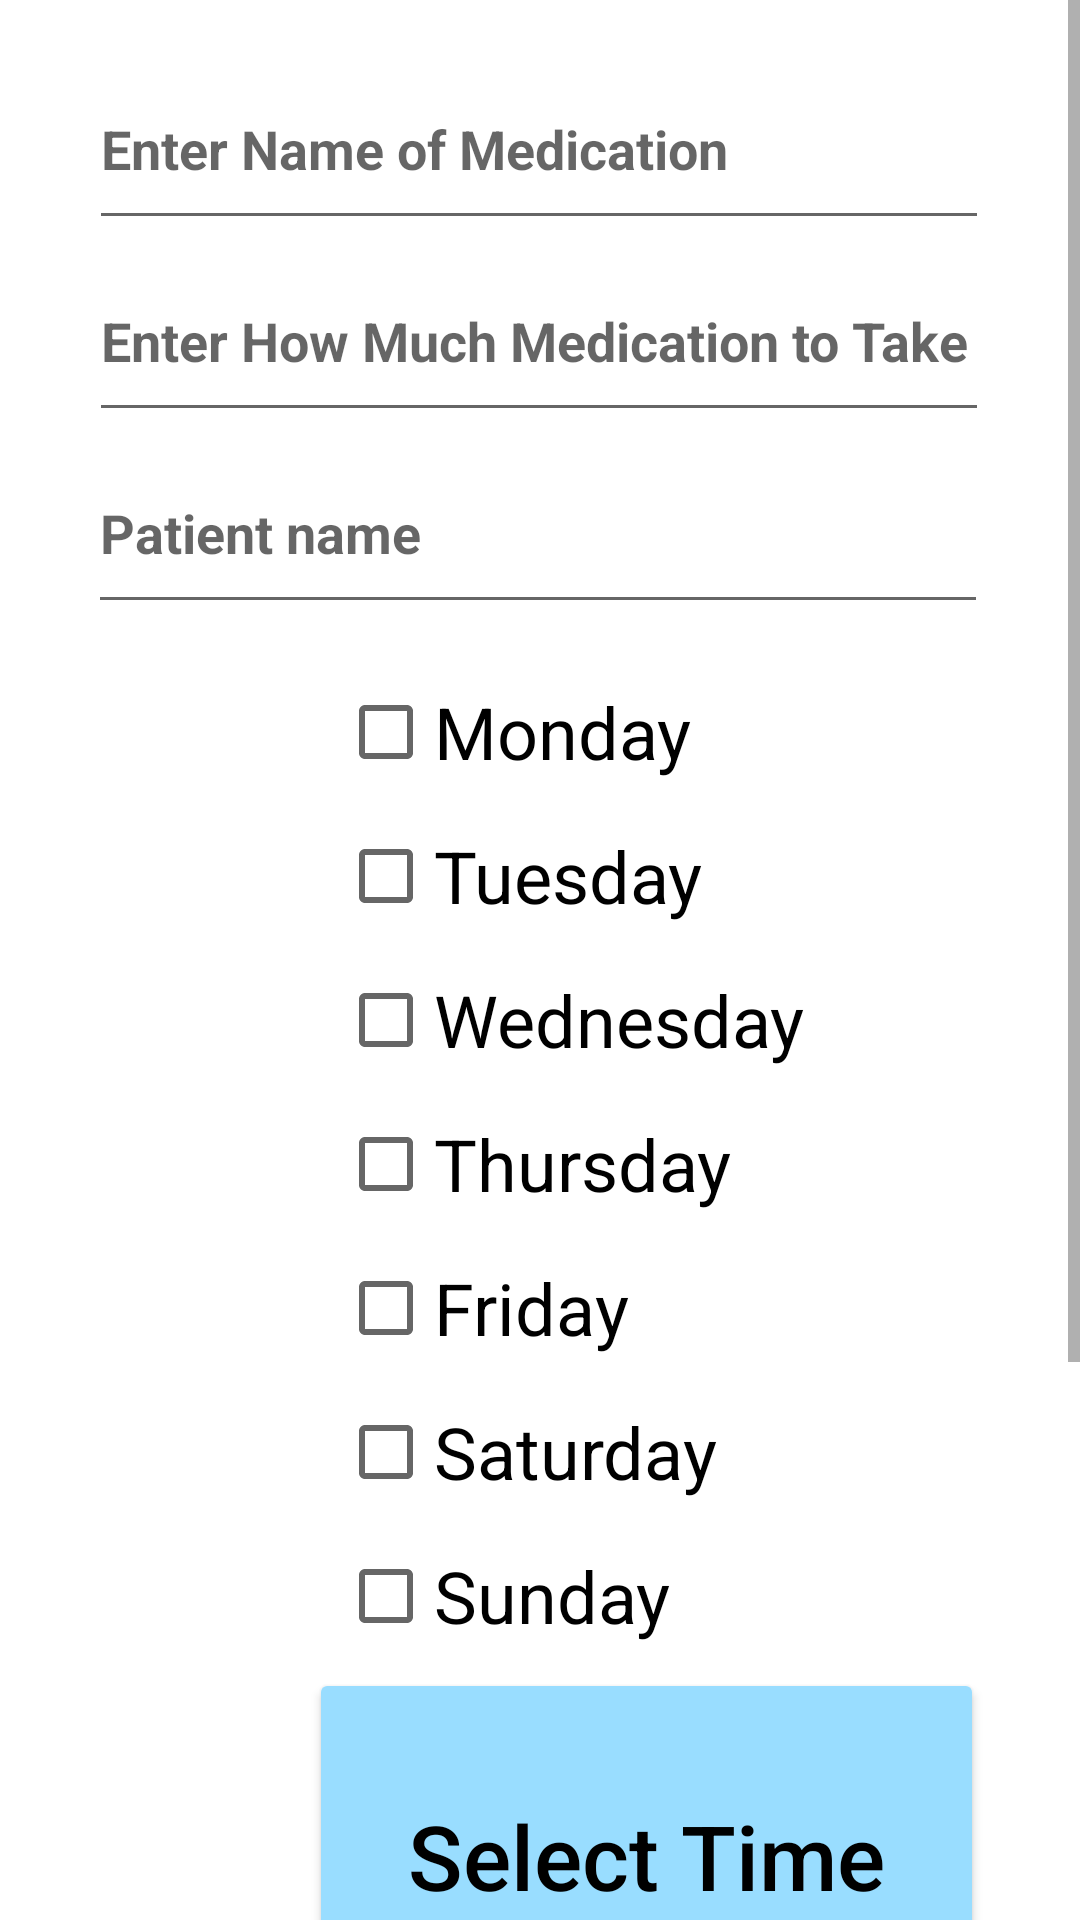

Write the Android layout XML for this screen, with the resource values it uses.
<!-- AndroidManifest.xml: application theme Theme.PillBuddy -->
<!-- res/layout/activity_caregiver_create_notification_page.xml -->
<?xml version="1.0" encoding="utf-8"?>

<ScrollView xmlns:android="http://schemas.android.com/apk/res/android"
    xmlns:app="http://schemas.android.com/apk/res-auto"
    xmlns:tools="http://schemas.android.com/tools"
    android:layout_width="match_parent"
    android:layout_height="match_parent"
    tools:context=".CreateNotificationPage">
    <androidx.constraintlayout.widget.ConstraintLayout
        android:layout_width="match_parent"
        android:layout_height="wrap_content"
        tools:context=".CaregiverCreateNotificationPage">

        <Button
            android:id="@+id/button16"
            android:layout_width="225dp"
            android:layout_height="125dp"
            android:layout_marginEnd="32dp"
            android:layout_marginRight="32dp"
            android:fontFamily="sans-serif-medium"
            android:onClick="homeButton"
            android:text="@string/main_menu_button"
            android:textAllCaps="false"
            android:textColor="#000000"
            android:textSize="30sp"
            app:backgroundTint="#99DDFF"
            app:cornerRadius="5dp"
            app:layout_constraintEnd_toEndOf="parent"
            app:layout_constraintTop_toBottomOf="@+id/button10"
            app:strokeColor="#000000"
            app:strokeWidth="2dp" />

        <ImageView
            android:id="@+id/imageView14"
            android:layout_width="0dp"
            android:layout_height="0dp"
            android:layout_marginTop="40dp"
            app:layout_constraintBottom_toTopOf="@+id/guideline19"
            app:layout_constraintEnd_toStartOf="@+id/button16"
            app:layout_constraintHeight_percent="0.1"
            app:layout_constraintHorizontal_bias="0.495"
            app:layout_constraintStart_toStartOf="parent"
            app:layout_constraintTop_toTopOf="@+id/button16"
            app:layout_constraintWidth_percent="0.2"
            app:srcCompat="@drawable/home" />

        <CheckBox
            android:id="@+id/SundayCheckBox"
            android:layout_width="wrap_content"
            android:layout_height="wrap_content"
            android:checked="false"
            android:text="Sunday"
            android:textSize="24sp"
            app:layout_constraintBottom_toTopOf="@+id/button11"
            app:layout_constraintStart_toStartOf="@+id/SaturdayCheckBox"
            app:layout_constraintTop_toBottomOf="@+id/SaturdayCheckBox" />

        <CheckBox
            android:id="@+id/SaturdayCheckBox"
            android:layout_width="wrap_content"
            android:layout_height="wrap_content"
            android:checked="false"
            android:text="Saturday"
            android:textSize="24sp"
            app:layout_constraintStart_toStartOf="@+id/FridayCheckBox"
            app:layout_constraintTop_toBottomOf="@+id/FridayCheckBox" />

        <CheckBox
            android:id="@+id/ThursdayCheckBox"
            android:layout_width="wrap_content"
            android:layout_height="wrap_content"
            android:checked="false"
            android:text="Thursday"
            android:textSize="24sp"
            app:layout_constraintStart_toStartOf="@+id/WednesdayCheckBox"
            app:layout_constraintTop_toBottomOf="@+id/WednesdayCheckBox" />

        <CheckBox
            android:id="@+id/FridayCheckBox"
            android:layout_width="wrap_content"
            android:layout_height="wrap_content"
            android:checked="false"
            android:text="Friday"
            android:textSize="24sp"
            app:layout_constraintStart_toStartOf="@+id/ThursdayCheckBox"
            app:layout_constraintTop_toBottomOf="@+id/ThursdayCheckBox" />

        <CheckBox
            android:id="@+id/MondayCheckBox"
            android:layout_width="wrap_content"
            android:layout_height="wrap_content"
            android:layout_marginTop="76dp"
            android:checked="false"
            android:text="Monday"
            android:textSize="24sp"
            app:layout_constraintEnd_toStartOf="@+id/guideline23"
            app:layout_constraintHorizontal_bias="0.461"
            app:layout_constraintStart_toStartOf="@+id/guideline24"
            app:layout_constraintTop_toBottomOf="@+id/editTextTextPersonName9" />

        <Button
            android:id="@+id/button11"
            android:layout_width="225dp"
            android:layout_height="125dp"
            android:layout_marginEnd="16dp"
            android:layout_marginRight="16dp"
            android:layout_marginBottom="20dp"
            android:fontFamily="sans-serif-medium"
            android:onClick="showTimePickerDialog"
            android:text="@string/pick_time_button"
            android:textAllCaps="false"
            android:textColor="#000000"
            android:textSize="30sp"
            app:backgroundTint="#99DDFF"
            app:cornerRadius="5dp"
            app:layout_constraintBottom_toTopOf="@+id/button10"
            app:layout_constraintEnd_toStartOf="@+id/guideline23"
            app:strokeColor="#000000"
            app:strokeWidth="2dp" />

        <Button
            android:id="@+id/button10"
            android:layout_width="225dp"
            android:layout_height="125dp"
            android:layout_marginEnd="16dp"
            android:layout_marginRight="16dp"
            android:layout_marginBottom="76dp"
            android:fontFamily="sans-serif-medium"
            android:onClick="createNotifButton"
            android:text="@string/create_button"
            android:textAllCaps="false"
            android:textColor="#000000"
            android:textSize="30sp"
            app:backgroundTint="#99DDFF"
            app:cornerRadius="5dp"
            app:layout_constraintBottom_toTopOf="@+id/guideline22"
            app:layout_constraintEnd_toStartOf="@+id/guideline23"
            app:strokeColor="#000000"
            app:strokeWidth="2dp" />

        <EditText
            android:id="@+id/editTextTextPersonName9"
            android:layout_width="300dp"
            android:layout_height="64dp"
            android:autofillHints=""
            android:ems="10"
            android:hint="@string/notif_med_dosage"
            android:inputType="textPersonName"
            android:textSize="18sp"
            android:textStyle="bold"
            app:layout_constraintEnd_toEndOf="parent"
            app:layout_constraintHorizontal_bias="0.495"
            app:layout_constraintStart_toStartOf="parent"
            app:layout_constraintTop_toBottomOf="@+id/editTextTextPersonName3" />

        <EditText
            android:id="@+id/editTextTextPersonName12"
            android:layout_width="300dp"
            android:layout_height="64dp"
            android:layout_marginTop="64dp"
            android:autofillHints=""
            android:ems="10"
            android:hint="Patient name"
            android:inputType="textPersonName"
            android:textSize="18sp"
            android:textStyle="bold"
            app:layout_constraintEnd_toEndOf="parent"
            app:layout_constraintHorizontal_bias="0.491"
            app:layout_constraintStart_toStartOf="parent"
            app:layout_constraintTop_toBottomOf="@+id/editTextTextPersonName3" />

        <EditText
            android:id="@+id/editTextTextPersonName3"
            android:layout_width="300dp"
            android:layout_height="64dp"
            android:layout_marginTop="16dp"
            android:autofillHints=""
            android:ems="10"
            android:hint="@string/notif_med_info"
            android:inputType="textPersonName"
            android:textSize="18sp"
            android:textStyle="bold"
            app:layout_constraintEnd_toEndOf="parent"
            app:layout_constraintHorizontal_bias="0.495"
            app:layout_constraintStart_toStartOf="parent"
            app:layout_constraintTop_toTopOf="parent" />

        <androidx.constraintlayout.widget.Guideline
            android:id="@+id/guideline22"
            android:layout_width="wrap_content"
            android:layout_height="wrap_content"
            android:orientation="horizontal"
            app:layout_constraintGuide_end="-84dp" />

        <androidx.constraintlayout.widget.Guideline
            android:id="@+id/guideline23"
            android:layout_width="wrap_content"
            android:layout_height="wrap_content"
            android:orientation="vertical"
            app:layout_constraintGuide_end="16dp" />

        <androidx.constraintlayout.widget.Guideline
            android:id="@+id/guideline24"
            android:layout_width="wrap_content"
            android:layout_height="wrap_content"
            android:orientation="vertical"
            app:layout_constraintGuide_begin="16dp" />

        <ImageView
            android:id="@+id/imageView11"
            android:layout_width="0dp"
            android:layout_height="0dp"
            android:layout_marginStart="16dp"
            android:layout_marginLeft="16dp"
            android:layout_marginEnd="16dp"
            android:layout_marginRight="16dp"
            app:layout_constraintBottom_toBottomOf="@+id/button11"
            app:layout_constraintEnd_toStartOf="@+id/button11"
            app:layout_constraintHeight_percent="0.1"
            app:layout_constraintStart_toStartOf="@+id/guideline24"
            app:layout_constraintTop_toTopOf="@+id/button11"
            app:layout_constraintWidth_percent="0.2"
            app:srcCompat="@drawable/clock" />

        <ImageView
            android:id="@+id/imageView12"
            android:layout_width="0dp"
            android:layout_height="0dp"
            android:layout_marginStart="16dp"
            android:layout_marginLeft="16dp"
            android:layout_marginTop="16dp"
            android:layout_marginEnd="16dp"
            android:layout_marginRight="16dp"
            android:layout_marginBottom="16dp"
            app:layout_constraintBottom_toTopOf="@+id/guideline22"
            app:layout_constraintEnd_toStartOf="@+id/button10"
            app:layout_constraintHeight_percent="0.1"
            app:layout_constraintHorizontal_bias="0.494"
            app:layout_constraintStart_toStartOf="parent"
            app:layout_constraintTop_toTopOf="@+id/button10"
            app:layout_constraintVertical_bias="0.0"
            app:layout_constraintWidth_percent="0.2"
            app:srcCompat="@drawable/plus" />

        <CheckBox
            android:id="@+id/TuesdayCheckBox"
            android:layout_width="wrap_content"
            android:layout_height="wrap_content"
            android:checked="false"
            android:text="Tuesday"
            android:textSize="24sp"
            app:layout_constraintStart_toStartOf="@+id/MondayCheckBox"
            app:layout_constraintTop_toBottomOf="@+id/MondayCheckBox" />

        <CheckBox
            android:id="@+id/WednesdayCheckBox"
            android:layout_width="wrap_content"
            android:layout_height="wrap_content"
            android:checked="false"
            android:text="Wednesday"
            android:textSize="24sp"
            app:layout_constraintStart_toStartOf="@+id/TuesdayCheckBox"
            app:layout_constraintTop_toBottomOf="@+id/TuesdayCheckBox" />
    </androidx.constraintlayout.widget.ConstraintLayout>
</ScrollView>
<!-- resources referenced by this layout -->
<resources>
  <!-- drawable plus: png bitmap (drawable, 9908 bytes) -->
  <string name="create_button">Create</string>
  <string name="main_menu_button">Main Menu</string>
  <string name="notif_med_dosage">Enter How Much Medication to Take</string>
  <string name="notif_med_info">Enter Name of Medication</string>
  <string name="pick_time_button">Select Time</string>
  <style name="Theme.PillBuddy" parent="Theme.MaterialComponents.DayNight.DarkActionBar">
          
          <item name="colorPrimary">@color/purple_500</item>
          <item name="colorPrimaryVariant">@color/purple_700</item>
          <item name="colorOnPrimary">@color/white</item>
          
          <item name="colorSecondary">@color/teal_200</item>
          <item name="colorSecondaryVariant">@color/teal_700</item>
          <item name="colorOnSecondary">@color/black</item>
          
          <item name="android:statusBarColor" tools:targetApi="l">?attr/colorPrimaryVariant</item>
          
      </style>
  <!-- not gathered from this repository: default colours our renderer supplied (Android Studio template values) -->
  <color name="purple_500">#FF6200EE</color>
  <color name="purple_700">#FF3700B3</color>
  <color name="teal_200">#FF03DAC5</color>
  <color name="teal_700">#FF018786</color>
  <color name="black">#FF000000</color>
  <color name="white">#FFFFFFFF</color>
</resources>
